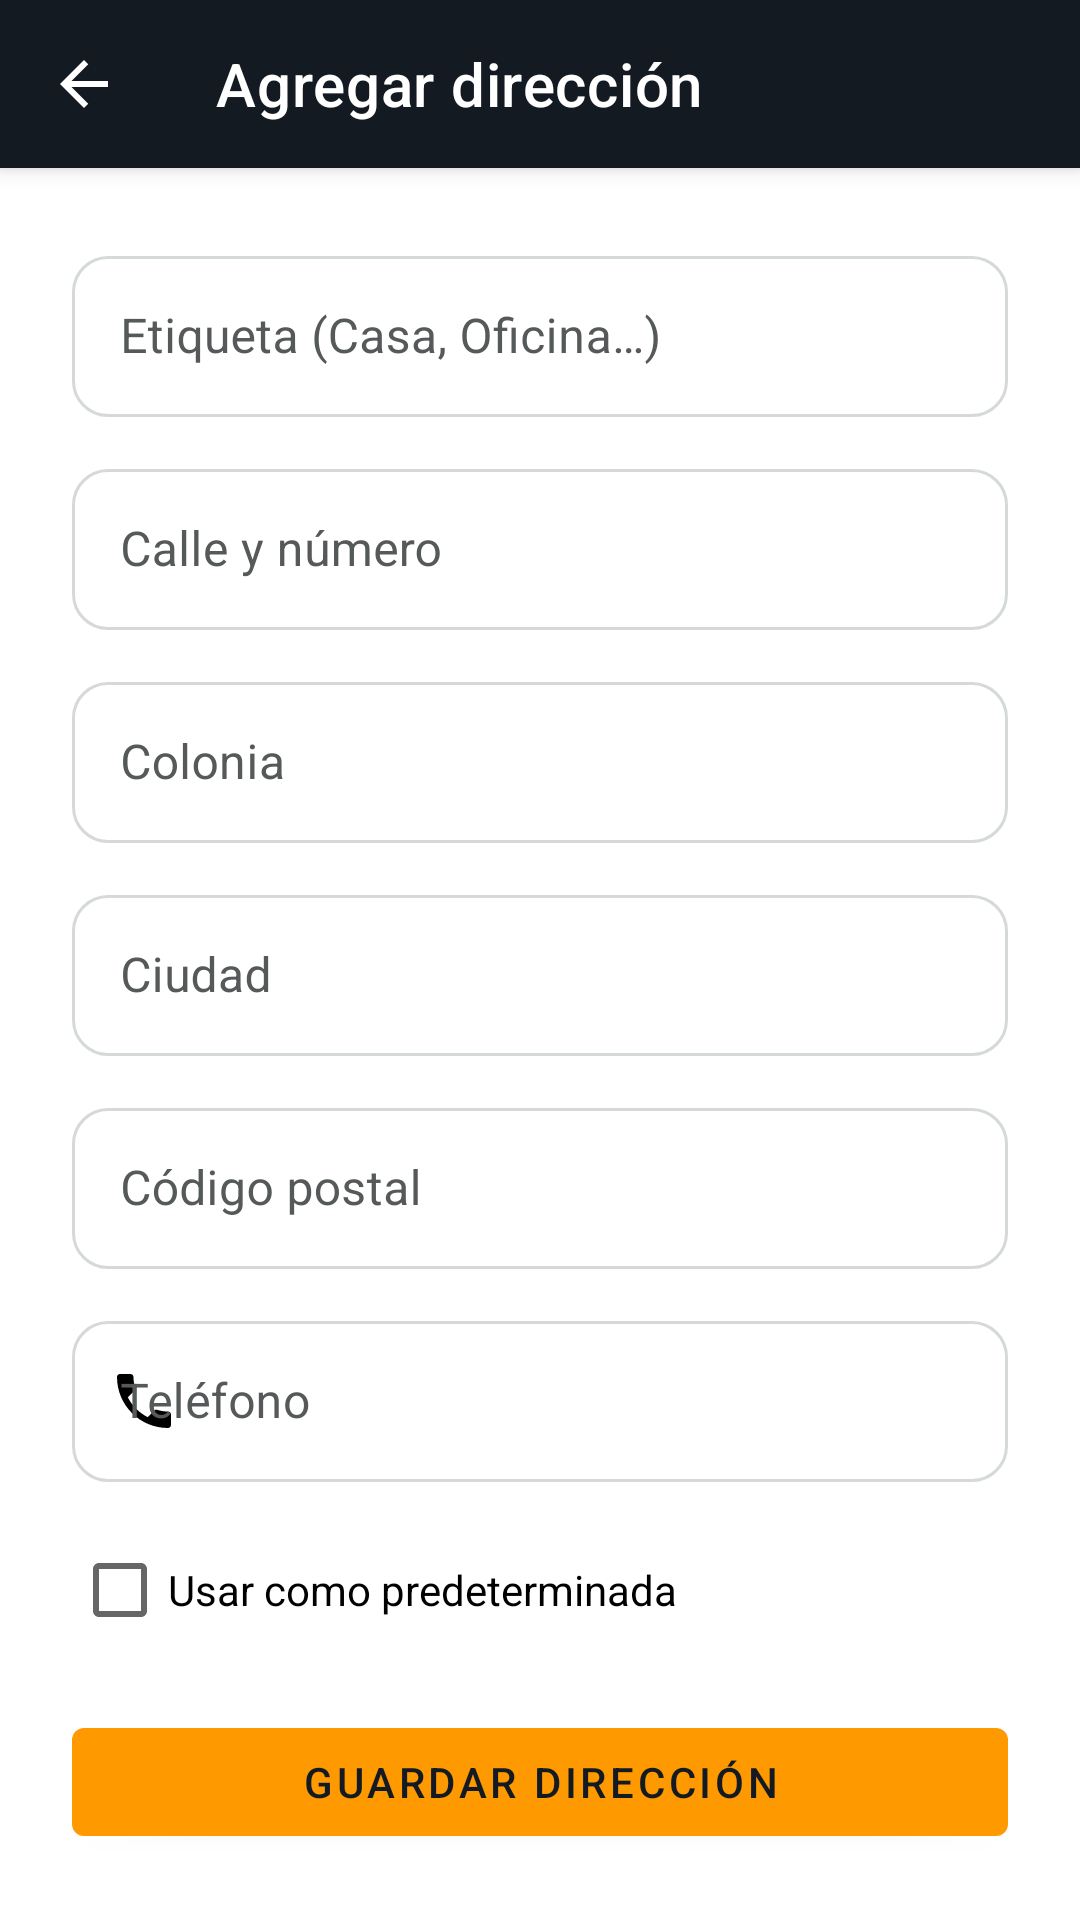

Layout XML and referenced resources for this Android screen:
<!-- AndroidManifest.xml: application theme Theme.Reboot -->
<!-- res/layout/fragment_agregar_direccion.xml -->
<?xml version="1.0" encoding="utf-8"?>
<androidx.constraintlayout.widget.ConstraintLayout xmlns:android="http://schemas.android.com/apk/res/android"
    xmlns:app="http://schemas.android.com/apk/res-auto"
    android:layout_width="match_parent"
    android:layout_height="match_parent"
    android:background="@color/reboot_fondo">

    <com.google.android.material.appbar.MaterialToolbar
        android:id="@+id/toolbar"
        style="@style/Widget.Reboot.Toolbar"
        android:layout_width="0dp"
        android:layout_height="wrap_content"
        app:title="@string/direcciones_agregar_titulo"
        app:navigationIcon="@drawable/ic_arrow_back"
        app:layout_constraintTop_toTopOf="parent"
        app:layout_constraintStart_toStartOf="parent"
        app:layout_constraintEnd_toEndOf="parent" />

    <androidx.core.widget.NestedScrollView
        android:layout_width="0dp"
        android:layout_height="0dp"
        android:background="@color/reboot_fondo"
        app:layout_constraintTop_toBottomOf="@id/toolbar"
        app:layout_constraintBottom_toBottomOf="parent"
        app:layout_constraintStart_toStartOf="parent"
        app:layout_constraintEnd_toEndOf="parent">

        <androidx.constraintlayout.widget.ConstraintLayout
            android:layout_width="match_parent"
            android:layout_height="wrap_content"
            android:padding="24dp">

            <com.google.android.material.textfield.TextInputLayout
                android:id="@+id/contenedorEtiqueta"
                style="@style/Widget.Reboot.TextInputLayout.OutlinedBox"
                android:layout_width="match_parent"
                android:layout_height="wrap_content"
                android:hint="@string/direcciones_campo_etiqueta"
                app:startIconDrawable="@drawable/ic_label"
                app:layout_constraintTop_toTopOf="parent">

                <com.google.android.material.textfield.TextInputEditText
                    android:id="@+id/campoEtiqueta"
                    android:layout_width="match_parent"
                    android:layout_height="wrap_content"
                    android:paddingTop="16dp"
                    android:paddingBottom="16dp"
                    android:inputType="text" />
            </com.google.android.material.textfield.TextInputLayout>

            <com.google.android.material.textfield.TextInputLayout
                android:id="@+id/contenedorCalle"
                style="@style/Widget.Reboot.TextInputLayout.OutlinedBox"
                android:layout_width="match_parent"
                android:layout_height="wrap_content"
                android:layout_marginTop="12dp"
                android:hint="@string/direcciones_campo_calle"
                app:startIconDrawable="@drawable/ic_location"
                app:layout_constraintTop_toBottomOf="@id/contenedorEtiqueta">

                <com.google.android.material.textfield.TextInputEditText
                    android:id="@+id/campoCalle"
                    android:layout_width="match_parent"
                    android:layout_height="wrap_content"
                    android:paddingTop="16dp"
                    android:paddingBottom="16dp"
                    android:inputType="textPostalAddress" />
            </com.google.android.material.textfield.TextInputLayout>

            <com.google.android.material.textfield.TextInputLayout
                android:id="@+id/contenedorColonia"
                style="@style/Widget.Reboot.TextInputLayout.OutlinedBox"
                android:layout_width="match_parent"
                android:layout_height="wrap_content"
                android:layout_marginTop="12dp"
                android:hint="@string/direcciones_campo_colonia"
                app:startIconDrawable="@drawable/ic_location"
                app:layout_constraintTop_toBottomOf="@id/contenedorCalle">

                <com.google.android.material.textfield.TextInputEditText
                    android:id="@+id/campoColonia"
                    android:layout_width="match_parent"
                    android:layout_height="wrap_content"
                    android:paddingTop="16dp"
                    android:paddingBottom="16dp"
                    android:inputType="text" />
            </com.google.android.material.textfield.TextInputLayout>

            <com.google.android.material.textfield.TextInputLayout
                android:id="@+id/contenedorCiudad"
                style="@style/Widget.Reboot.TextInputLayout.OutlinedBox"
                android:layout_width="match_parent"
                android:layout_height="wrap_content"
                android:layout_marginTop="12dp"
                android:hint="@string/direcciones_campo_ciudad"
                app:startIconDrawable="@drawable/ic_location"
                app:layout_constraintTop_toBottomOf="@id/contenedorColonia">

                <com.google.android.material.textfield.TextInputEditText
                    android:id="@+id/campoCiudad"
                    android:layout_width="match_parent"
                    android:layout_height="wrap_content"
                    android:paddingTop="16dp"
                    android:paddingBottom="16dp"
                    android:inputType="text" />
            </com.google.android.material.textfield.TextInputLayout>

            <com.google.android.material.textfield.TextInputLayout
                android:id="@+id/contenedorCodigoPostal"
                style="@style/Widget.Reboot.TextInputLayout.OutlinedBox"
                android:layout_width="match_parent"
                android:layout_height="wrap_content"
                android:layout_marginTop="12dp"
                android:hint="@string/direcciones_campo_codigo_postal"
                app:startIconDrawable="@drawable/ic_location"
                app:layout_constraintTop_toBottomOf="@id/contenedorCiudad">

                <com.google.android.material.textfield.TextInputEditText
                    android:id="@+id/campoCodigoPostal"
                    android:layout_width="match_parent"
                    android:layout_height="wrap_content"
                    android:paddingTop="16dp"
                    android:paddingBottom="16dp"
                    android:inputType="number" />
            </com.google.android.material.textfield.TextInputLayout>

            <com.google.android.material.textfield.TextInputLayout
                android:id="@+id/contenedorTelefono"
                style="@style/Widget.Reboot.TextInputLayout.OutlinedBox"
                android:layout_width="match_parent"
                android:layout_height="wrap_content"
                android:layout_marginTop="12dp"
                android:hint="@string/direcciones_campo_telefono"
                app:startIconDrawable="@drawable/ic_phone"
                app:layout_constraintTop_toBottomOf="@id/contenedorCodigoPostal">

                <com.google.android.material.textfield.TextInputEditText
                    android:id="@+id/campoTelefono"
                    android:layout_width="match_parent"
                    android:layout_height="wrap_content"
                    android:paddingTop="16dp"
                    android:paddingBottom="16dp"
                    android:inputType="phone" />
            </com.google.android.material.textfield.TextInputLayout>

            <CheckBox
                android:id="@+id/casillaPredeterminada"
                android:layout_width="match_parent"
                android:layout_height="wrap_content"
                android:layout_marginTop="12dp"
                android:text="@string/direcciones_campo_predeterminada"
                app:layout_constraintTop_toBottomOf="@id/contenedorTelefono" />

            <ProgressBar
                android:id="@+id/indicadorCarga"
                android:layout_width="wrap_content"
                android:layout_height="wrap_content"
                android:layout_marginTop="12dp"
                android:visibility="gone"
                app:layout_constraintEnd_toEndOf="parent"
                app:layout_constraintStart_toStartOf="parent"
                app:layout_constraintTop_toBottomOf="@id/casillaPredeterminada" />

            <com.google.android.material.button.MaterialButton
                android:id="@+id/botonGuardar"
                style="@style/Widget.Reboot.Boton"
                android:layout_width="match_parent"
                android:layout_height="wrap_content"
                android:layout_marginTop="16dp"
                android:text="@string/direcciones_boton_guardar"
                app:layout_constraintTop_toBottomOf="@id/indicadorCarga" />

        </androidx.constraintlayout.widget.ConstraintLayout>
    </androidx.core.widget.NestedScrollView>

</androidx.constraintlayout.widget.ConstraintLayout>
<!-- resources referenced by this layout -->
<resources>
  <color name="reboot_fondo">#FFFFFF</color>
  <!-- drawable ic_arrow_back (drawable) -->
  <?xml version="1.0" encoding="utf-8"?>
  <vector xmlns:android="http://schemas.android.com/apk/res/android"
      android:width="24dp"
      android:height="24dp"
      android:viewportWidth="24"
      android:viewportHeight="24"
      android:tint="?attr/colorControlNormal"
      android:autoMirrored="true">
      <path
          android:fillColor="@color/white"
          android:pathData="M20,11H7.83l5.59,-5.59L12,4l-8,8 8,8 1.41,-1.41L7.83,13H20v-2z" />
  </vector>
  <!-- drawable ic_phone (drawable) -->
  <vector xmlns:android="http://schemas.android.com/apk/res/android"
      android:width="24dp"
      android:height="24dp"
      android:viewportWidth="24"
      android:viewportHeight="24">
      <path
          android:fillColor="#FF000000"
          android:pathData="M6.62,10.79c1.44,2.83 3.76,5.14 6.59,6.59l2.2,-2.2c0.27,-0.27 0.67,-0.36 1.02,-0.24 1.12,0.37 2.33,0.57 3.57,0.57 0.55,0 1,0.45 1,1V20c0,0.55 -0.45,1 -1,1-9.39,0 -17,-7.61 -17,-17 0,-0.55 0.45,-1 1,-1h3.5c0.55,0 1,0.45 1,1 0,1.25 0.2,2.45 0.57,3.57 0.11,0.35 0.03,0.74 -0.25,1.02l-2.2,2.2z" />
  </vector>
  <string name="direcciones_agregar_titulo">Agregar dirección</string>
  <string name="direcciones_boton_guardar">Guardar dirección</string>
  <string name="direcciones_campo_calle">Calle y número</string>
  <string name="direcciones_campo_ciudad">Ciudad</string>
  <string name="direcciones_campo_codigo_postal">Código postal</string>
  <string name="direcciones_campo_colonia">Colonia</string>
  <string name="direcciones_campo_etiqueta">Etiqueta (Casa, Oficina…)</string>
  <string name="direcciones_campo_predeterminada">Usar como predeterminada</string>
  <string name="direcciones_campo_telefono">Teléfono</string>
  <style name="Widget.Reboot.Boton" parent="Widget.MaterialComponents.Button">
          <item name="backgroundTint">@color/reboot_acento</item>
          <item name="android:textColor">@color/reboot_texto_sobre_acento</item>
      </style>
  <style name="Widget.Reboot.Toolbar" parent="Widget.MaterialComponents.Toolbar.Primary">
          <item name="android:background">@color/reboot_header</item>
          <item name="titleTextColor">@color/white</item>
          <item name="navigationIconTint">@color/white</item>
          <item name="android:layout_height">wrap_content</item>
          <item name="android:minHeight">?attr/actionBarSize</item>
      </style>
  <style name="Theme.Reboot" parent="Base.Theme.Reboot" />
  <color name="white">#FFFFFFFF</color>
  <color name="reboot_acento">#FF9900</color>
  <color name="reboot_texto_sobre_acento">#131A22</color>
  <color name="reboot_error">#D13212</color>
  <color name="reboot_texto_secundario">#565959</color>
  <color name="reboot_header">#131A22</color>
  <style name="Base.Theme.Reboot" parent="Theme.MaterialComponents.DayNight.NoActionBar">
          <item name="colorPrimary">@color/reboot_header</item>
          <item name="colorPrimaryDark">@color/reboot_header</item>
          <item name="colorAccent">@color/reboot_acento</item>
          <item name="colorError">@color/reboot_error</item>
          <item name="android:windowBackground">@color/reboot_fondo</item>
          <item name="colorOnPrimary">@color/white</item>
          <item name="textInputStyle">@style/Widget.Reboot.TextInputLayout.OutlinedBox</item>
          <item name="editTextStyle">@style/Widget.Reboot.TextInputEditText</item>
      </style>
  <style name="Widget.Reboot.TextInputEditText" parent="Widget.MaterialComponents.TextInputEditText.OutlinedBox">
          <item name="android:paddingTop">16dp</item>
          <item name="android:paddingBottom">16dp</item>
      </style>
</resources>
